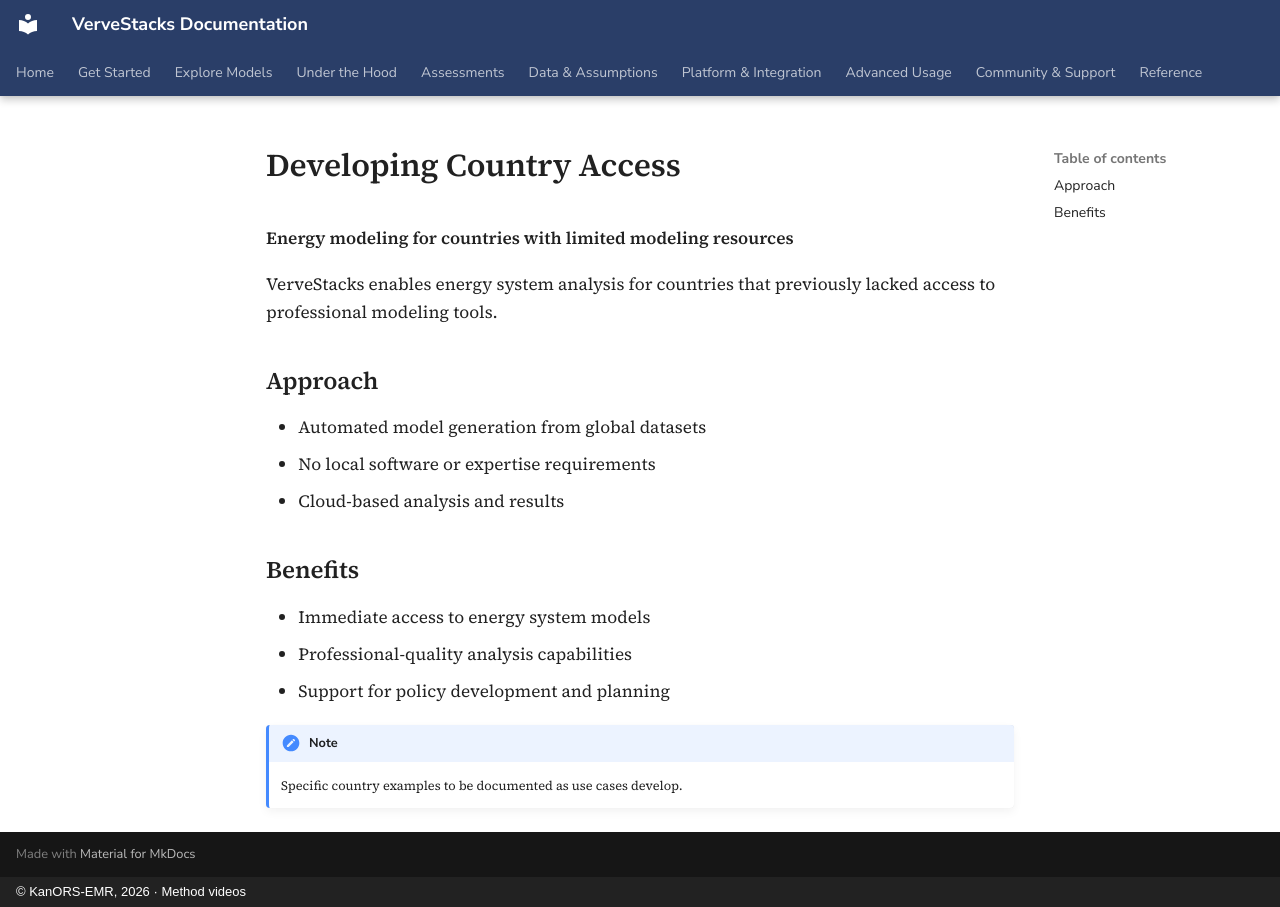

repository: kanors-emr/VerveStacks-docs · page: case-studies/developing-country-access/index.html · generator: mkdocs · copyright: © KanORS-EMR, 2026 · Method videos

# Developing Country Access

**Energy modeling for countries with limited modeling resources**

VerveStacks enables energy system analysis for countries that previously lacked access to professional modeling tools.

## Approach

- Automated model generation from global datasets
- No local software or expertise requirements
- Cloud-based analysis and results

## Benefits

- Immediate access to energy system models
- Professional-quality analysis capabilities
- Support for policy development and planning

!!! note
    Specific country examples to be documented as use cases develop.
